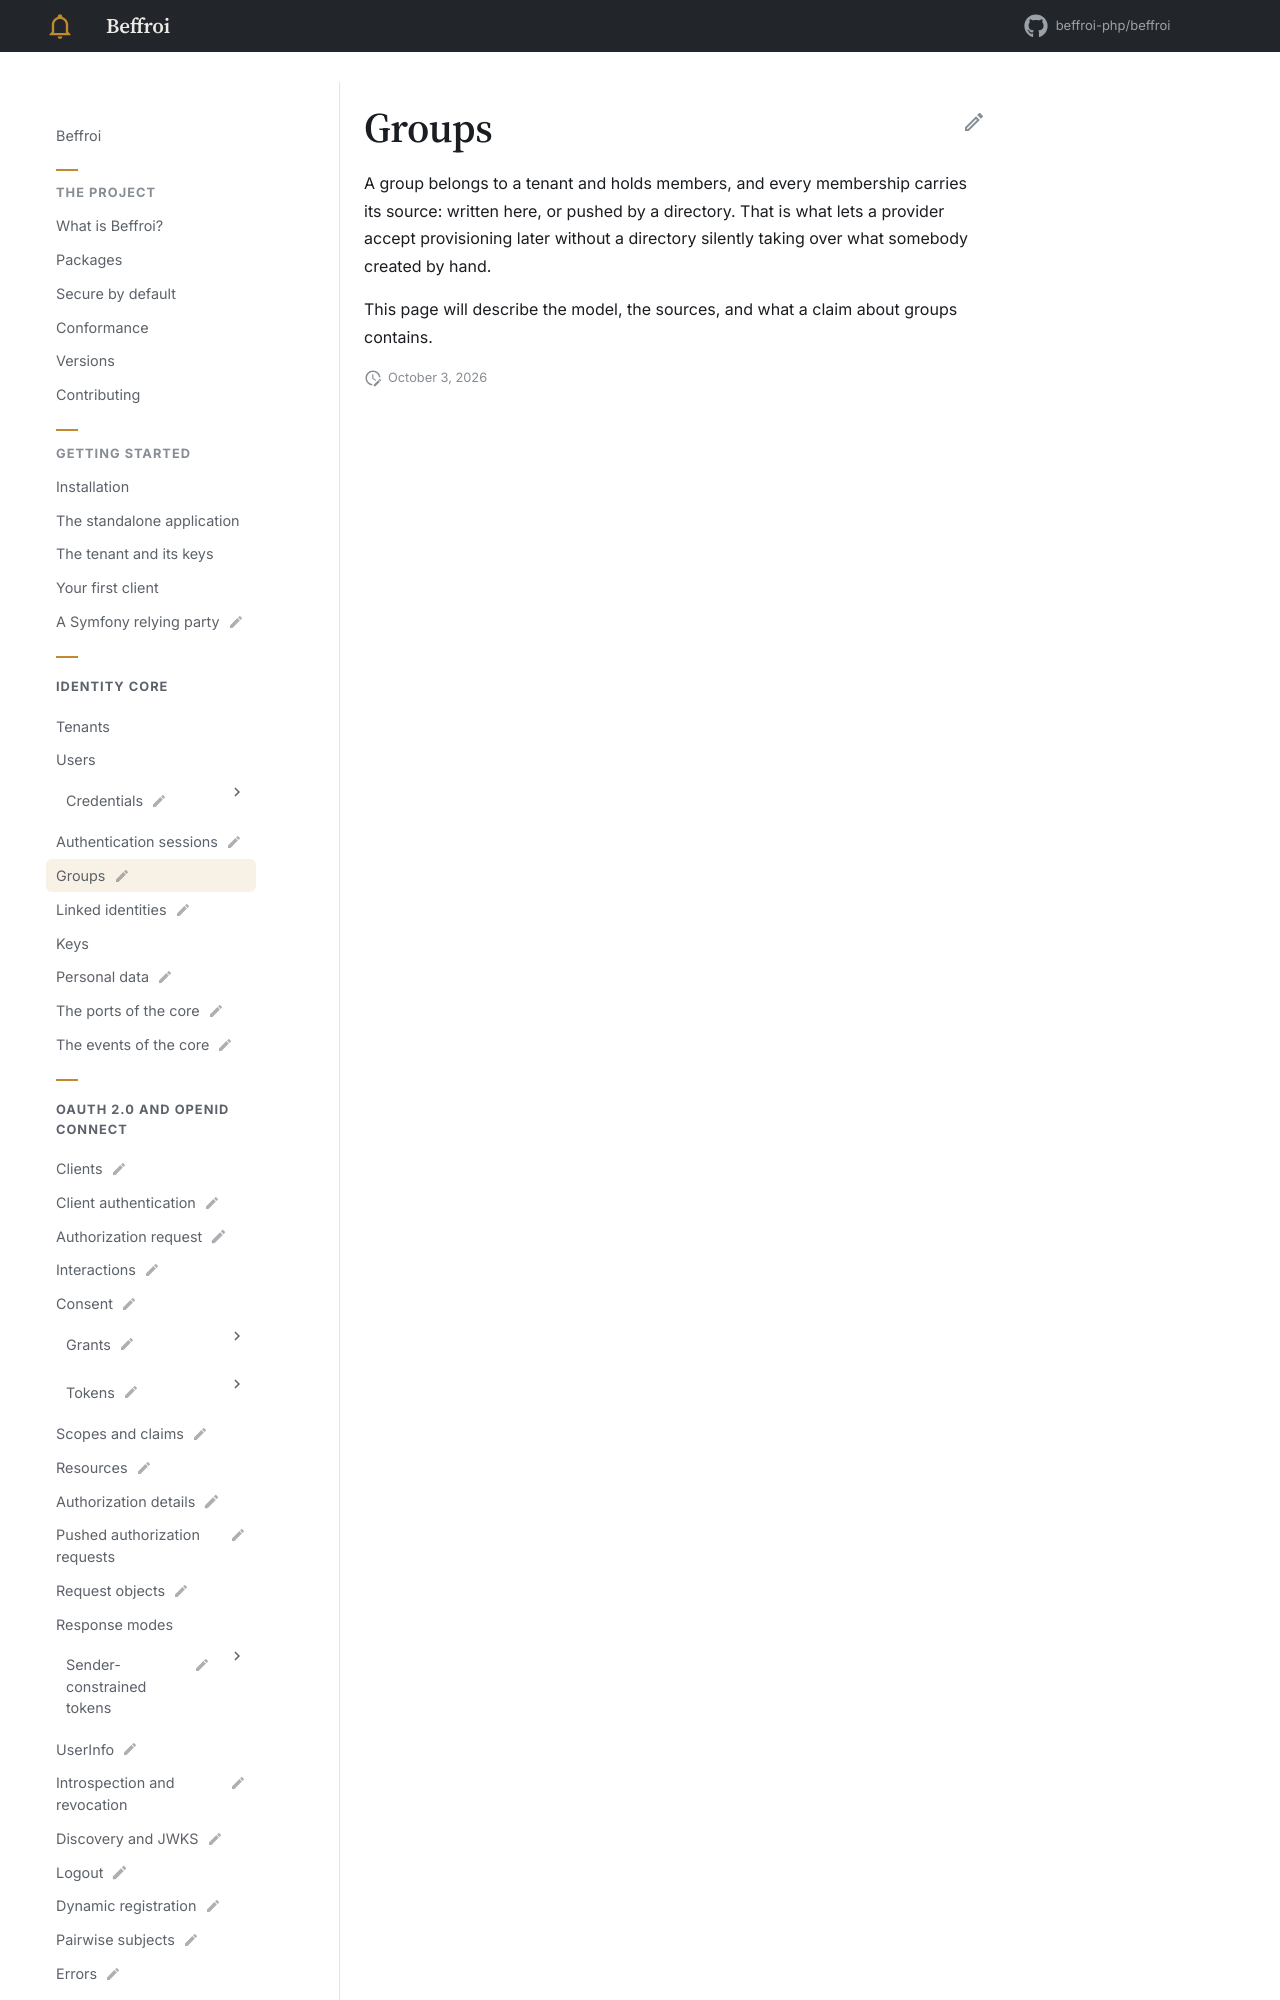

repository: beffroi-php/docs · page: 0.1/core/groups/index.html · generator: mkdocs

---
title: Groups
status: draft
description: Membership, and where each membership came from.
---

# Groups

A group belongs to a tenant and holds members, and every membership carries its source: written here, or
pushed by a directory. That is what lets a provide
